Labelled photos from "dataset_split", an image-classification folder in ISABELUNA16/Yolo11_ComputerVision_BananaRipenessClassifier. The possible labels are: green, overripe, ripe, semi-ripe.

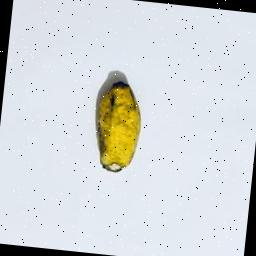
Label: ripe

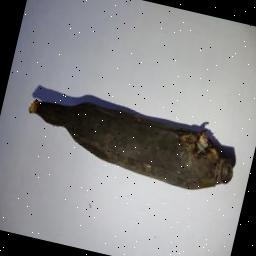
Label: overripe

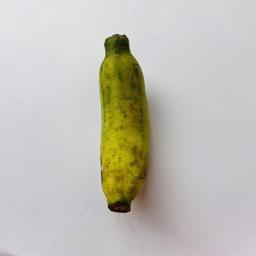
Label: semi-ripe

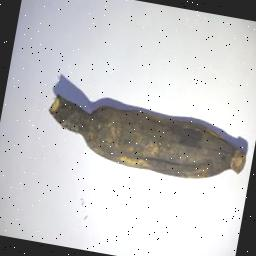
Label: overripe

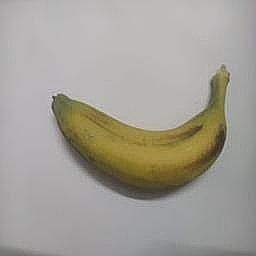
Label: semi-ripe

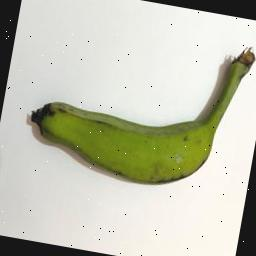
Label: green
